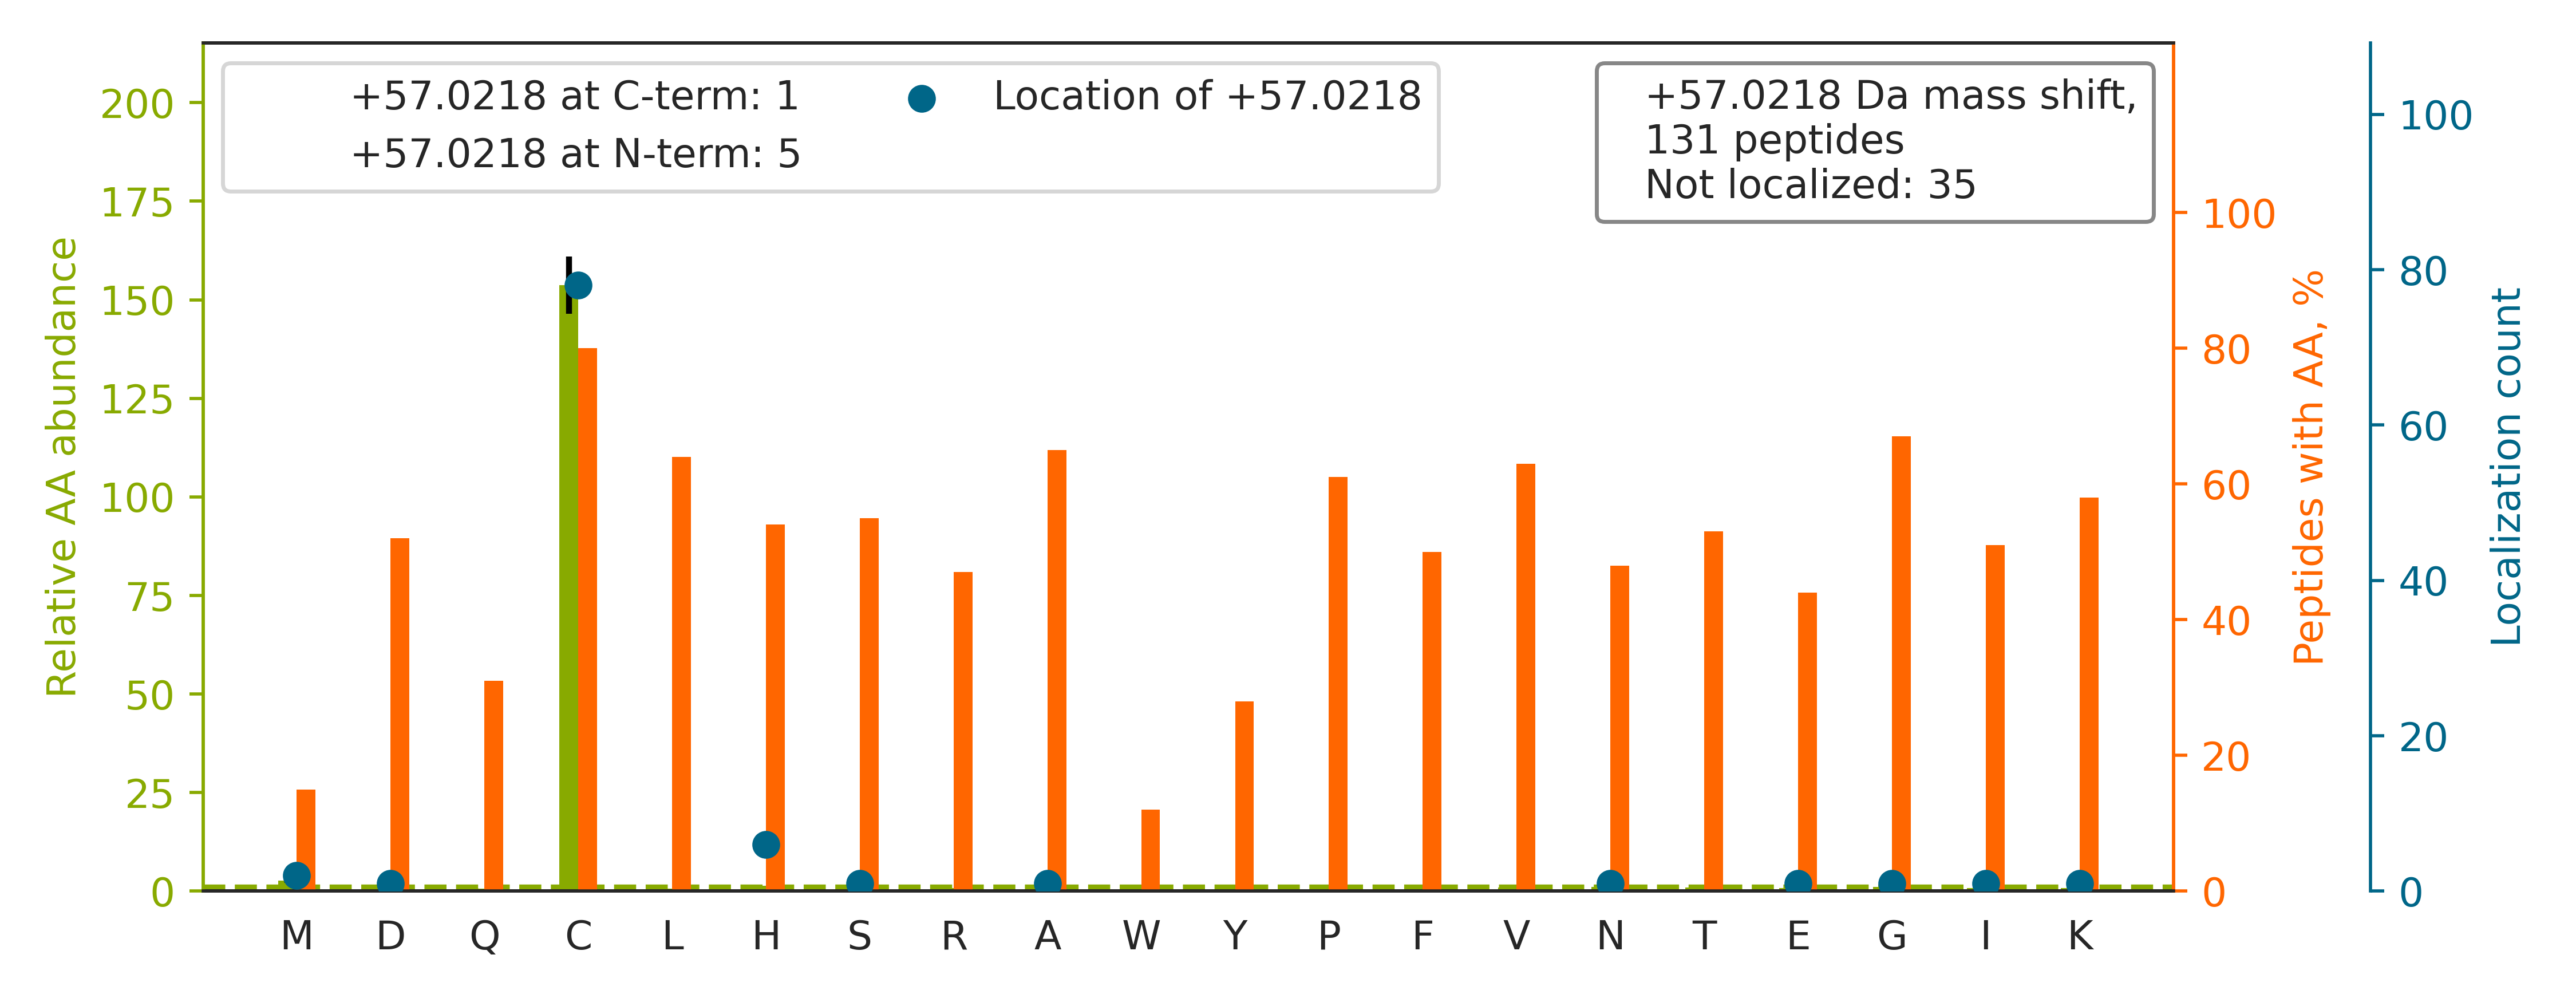

The file beside this chart, header and first rows:
top isoform	localization score	spectrum
K.A{+4}TC[+57]APQHGAPGPGPADASK{+4}.V	0.9384	140721_Fusion_Yoshiki_HEK_T2KO_TCL_VVA05…
R.E{+4}IVHLQAGQC[+57]GNQIGAK{+4}.F	0.9468	140721_Fusion_Yoshiki_HEK_T2KO_TCL_VVA05…
K.G{+4}NLYSFGC[+57]PEYGQLGHNSDGK{+4}.F	0.9247	140721_Fusion_Yoshiki_HEK_T2KO_TCL_VVA05…
K.V{+4}IVVGNPANTNC[+57]LTASK{+4}.S	0.9764	140721_Fusion_Yoshiki_HEK_T2KO_TCL_VVA05…
K.GFGFVC[+57]FSSPEEATK.A	0.999	140721_Fusion_Yoshiki_HEK_T2KO_TCL_VVA05…
R.GDGPIC[+57]LVLAPTR.E	1	140721_Fusion_Yoshiki_HEK_T2KO_TCL_VVA05…
R.SAGVQC[+57]FGPTAEAAQLESSK.R	0.8781	140721_Fusion_Yoshiki_HEK_T2KO_TCL_VVA05…
K.NEAIQAAHDAVAQEGQCR.V		140721_Fusion_Yoshiki_HEK_T2KO_TCL_VVA05…
K.A{+4}C[+57]QSIYPLHDVFVR.K	0.9456	140721_Fusion_Yoshiki_HEK_T2KO_TCL_VVA05…
K.LGDVYVNDAFGTA[+57]HR.A	0.9387	140721_Fusion_Yoshiki_HEK_T2KO_TCL_VVA05…
R.S{+4}SPC[+57]IHYFTGTPDPSR.S	0.8736	140721_Fusion_Yoshiki_HEK_T2KO_TCL_VVA05…
R.V{+4}APEEH[+57]PVLLTEAPLNPK{+4}.A	0.9236	140721_Fusion_Yoshiki_HEK_T2KO_TCL_VVA05…
K.T{+4}TGLVGLAVC[+57]NTPHER.L	0.9964	140721_Fusion_Yoshiki_HEK_T2KO_TCL_VVA05…
R.NTGIIC[+57]TIGPASR.S	0.9917	140721_Fusion_Yoshiki_HEK_T2KO_TCL_VVA05…
K.FVIHC[+57]NSPVWGADK.C	0.9018	140721_Fusion_Yoshiki_HEK_T2KO_TCL_VVA05…
K.{+4}DCGATWVVLGHSER.R		140721_Fusion_Yoshiki_HEK_T2KO_TCL_VVA05…
R.{+4}TDDCHPWVLPVVK{+4}.K		140721_Fusion_Yoshiki_HEK_T2KO_TCL_VVA05…
R.a{+4}CLYASVLTAQPR.L	0.9987	140721_Fusion_Yoshiki_HEK_T2KO_TCL_VVA05…
R.{+4}VNQAIWLLCTGAR.E		140721_Fusion_Yoshiki_HEK_T2KO_TCL_VVA05…
R.AAEC[+57]NIVVTQPR.R	0.9846	140721_Fusion_Yoshiki_HEK_T2KO_TCL_VVA05…
K.GC[+57]DVVVIPAGVPR.K	0.9036	140721_Fusion_Yoshiki_HEK_T2KO_TCL_VVA05…
K.L{+4}TFSC[+57]LGGSDNFK{+4}.H	0.8916	140721_Fusion_Yoshiki_HEK_T2KO_TCL_VVA05…
R.VPTANVSVVDLTC[+57]R.L	0.8909	140721_Fusion_Yoshiki_HEK_T2KO_TCL_VVA05…
K.STSSFPC[+57]PAGHFNGFR.T	0.9998	140721_Fusion_Yoshiki_HEK_T2KO_TCL_VVA05…
R.G{+4}LGLSPDLVVC[+57]R.C	0.9999	140721_Fusion_Yoshiki_HEK_T2KO_TCL_VVA05…
K.I{+4}ADLGNAC[+57]WVHK{+4}.H	0.9943	140721_Fusion_Yoshiki_HEK_T2KO_TCL_VVA05…
K.{+4}TVFAEHISDECK{+4}R.R		140721_Fusion_Yoshiki_HEK_T2KO_TCL_VVA05…
K.A{+4}VLFC[+57]LSEDK{+4}K{+4}.N	0.9928	140721_Fusion_Yoshiki_HEK_T2KO_TCL_VVA05…
R.AGAIAPC[+57]EVTVPAQNTGLGPEK.T	0.9024	140721_Fusion_Yoshiki_HEK_T2KO_TCL_VVA05…
R.AAVEEGIVLGGGCALLR.C		140721_Fusion_Yoshiki_HEK_T2KO_TCL_VVA05…
K.{+4}VNQIGSVTESIQACK{+4}.L		140721_Fusion_Yoshiki_HEK_T2KO_TCL_VVA05…
R.NTPSEPIHC[+57]IVWAK.Y	0.9823	140721_Fusion_Yoshiki_HEK_T2KO_TCL_VVA05…
R.H{+4}LAPDHLLQIC[+57]HR.L	0.9345	140721_Fusion_Yoshiki_HEK_T2KO_TCL_VVA05…
K.ADFC[+57]IIHYAGK.V	0.9999	140721_Fusion_Yoshiki_HEK_T2KO_TCL_VVA05…
K.{+4}GVLFYGPPGCGK{+4}.T		140721_Fusion_Yoshiki_HEK_T2KO_TCL_VVA05…
R.D{+4}LNYC[+57]FSGMSDHR.Y	0.996	140721_Fusion_Yoshiki_HEK_T2KO_TCL_VVA05…
R.V{+4}C[+57]EEIAIIPSK{+4}K{+4}.L	0.9294	140721_Fusion_Yoshiki_HEK_T2KO_TCL_VVA05…
K.IWHH[+57]TFYNELR.V	0.986	140721_Fusion_Yoshiki_HEK_T2KO_TCL_VVA05…
R.GVEIC[+57]IATPGR.L	0.9995	140721_Fusion_Yoshiki_HEK_T2KO_TCL_VVA05…
R.{+4}GFGHIGIAVPDVYSACK{+4}.R		140721_Fusion_Yoshiki_HEK_T2KO_TCL_VVA05…
K.{+4}ICDQWDALGSLTHSR.R		140721_Fusion_Yoshiki_HEK_T2KO_TCL_VVA05…
R.ALVDHENVIS[+57]CPHLGASTK.E	0.5423	140721_Fusion_Yoshiki_HEK_T2KO_TCL_VVA05…
R.YLDLHDC[+57]YLK.Y	0.9819	140721_Fusion_Yoshiki_HEK_T2KO_TCL_VVA05…
R.{+4}LVVPATQCGSLIGK{+4}.G		140721_Fusion_Yoshiki_HEK_T2KO_TCL_VVA05…
R.LEDTHFVQC[+57]PSVPSHK.F	0.9991	140721_Fusion_Yoshiki_HEK_T2KO_TCL_VVA05…
K.QVH[+57]PDTGISSK.A	0.9902	140721_Fusion_Yoshiki_HEK_T2KO_TCL_VVA05…
R.I{+4}HEGCE[+57]EPATHNALAK{+4}.I	0.6633	140721_Fusion_Yoshiki_HEK_T2KO_TCL_VVA05…
R.SLHDALC[+57]VIR.N	1	140721_Fusion_Yoshiki_HEK_T2KO_TCL_VVA05…
R.SLHDALC[+57]VVK.R	0.9999	140721_Fusion_Yoshiki_HEK_T2KO_TCL_VVA05…
K.T{+4}IIPLISQC[+57]TPK{+4}.V	0.87	140721_Fusion_Yoshiki_HEK_T2KO_TCL_VVA05…
R.SDSFENPVLQQH[+57]FR.N	1.0	140721_Fusion_Yoshiki_HEK_T2KO_TCL_VVA05…
K.ATESGAQSAPLPM[+57]EGVDISPK.Q	0.7649	140721_Fusion_Yoshiki_HEK_T2KO_TCL_VVA05…
R.H{+4}PHDIIDDINSGAVEC[+57]PAS.-	0.9609	140721_Fusion_Yoshiki_HEK_T2KO_TCL_VVA05…
K.{+4}EFQQNNWHAVGCGFR.R		140721_Fusion_Yoshiki_HEK_T2KO_TCL_VVA05…
R.TQDEC[+57]ILHFLR.L	0.9823	140721_Fusion_Yoshiki_HEK_T2KO_TCL_VVA05…
R.AHGHC[+57]LHEIFLLR.E	0.9077	140721_Fusion_Yoshiki_HEK_T2KO_TCL_VVA05…
R.NIYYLC[+57]APNR.H	0.9768	140721_Fusion_Yoshiki_HEK_T2KO_TCL_VVA05…
K.L{+4}NISFPATGC[+57]QK{+4}.L	0.9001	140721_Fusion_Yoshiki_HEK_T2KO_TCL_VVA05…
K.H{+4}FFINIC[+57]HR.V	0.9216	140721_Fusion_Yoshiki_HEK_T2KO_TCL_VVA05…
K.{+4}NFLYAWCGK{+4}.R		140721_Fusion_Yoshiki_HEK_T2KO_TCL_VVA05…
... 71 more rows
